Dataset: annotations_cls (GitHub, kailhashed/Violence_detection). Classes: violent, non-violent.

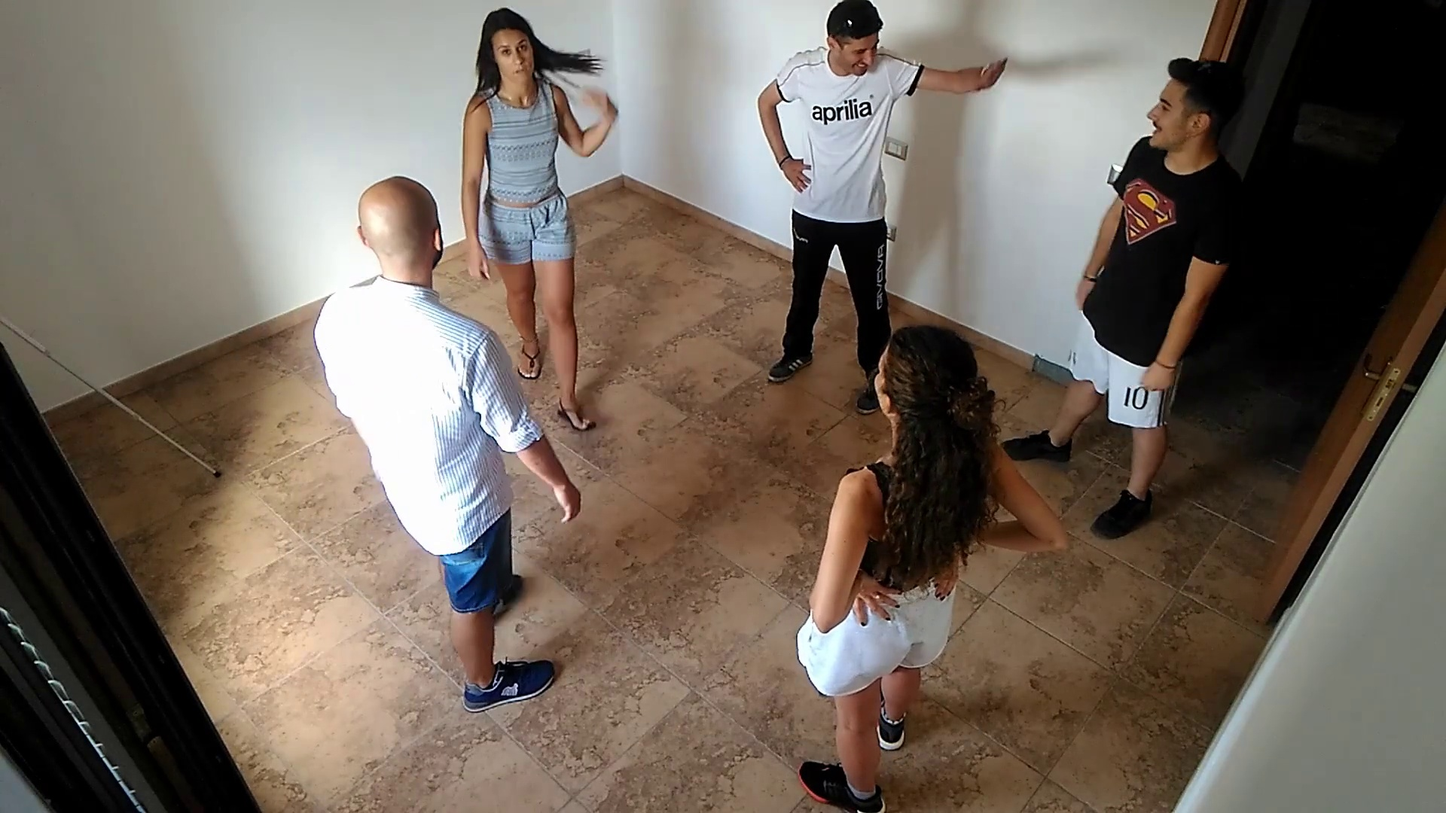
Label: non-violent

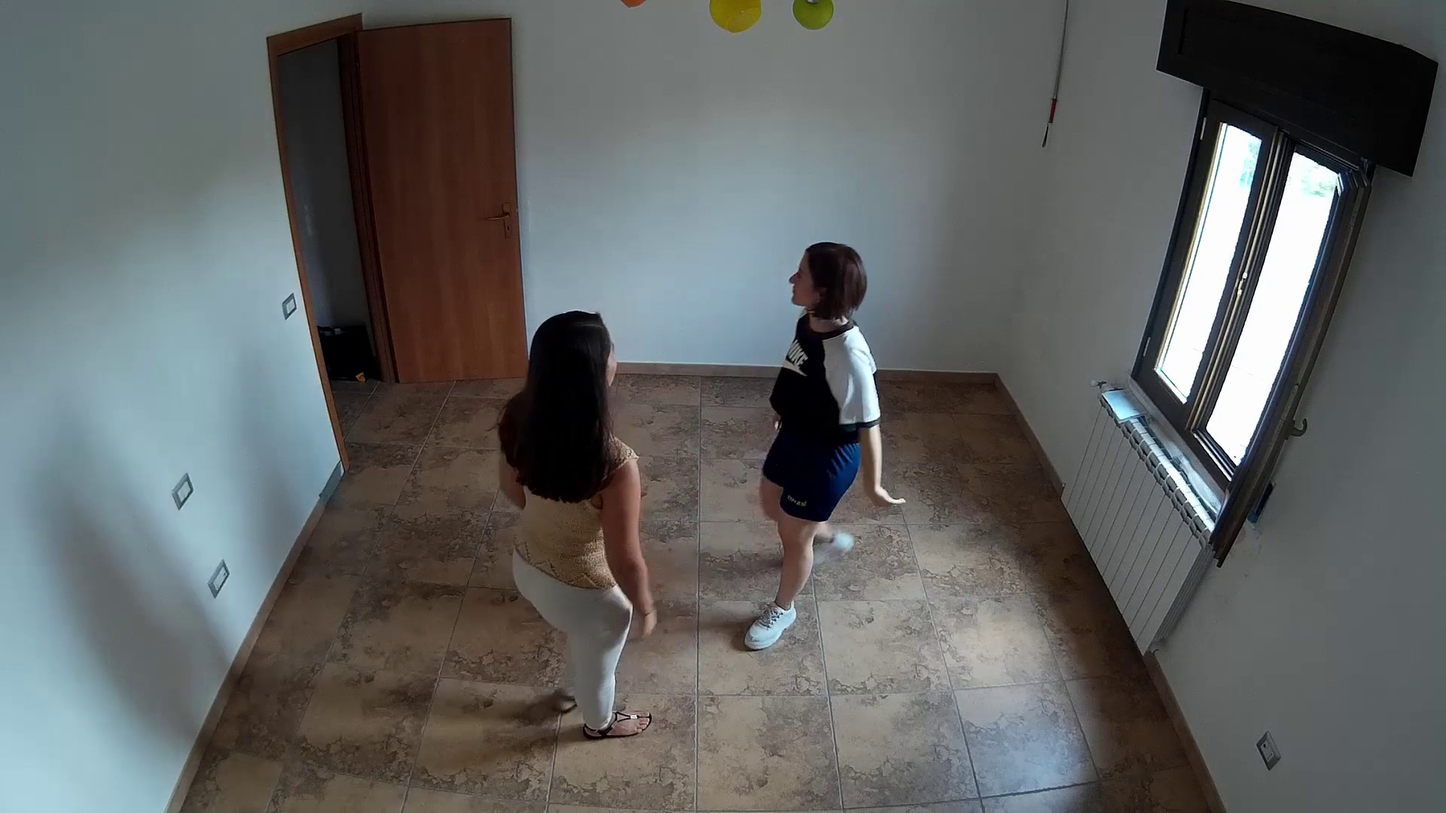
Label: non-violent

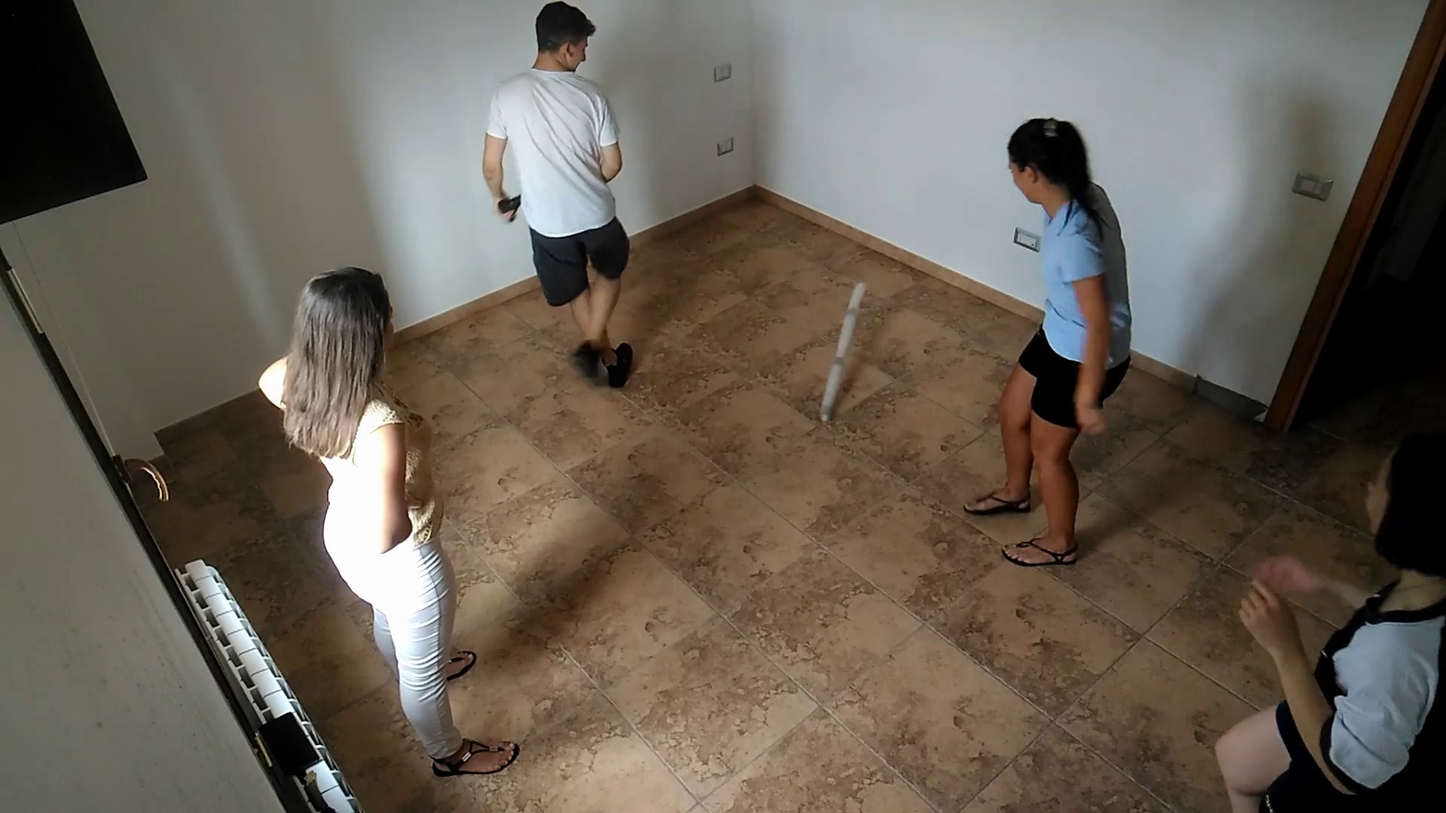
Label: violent

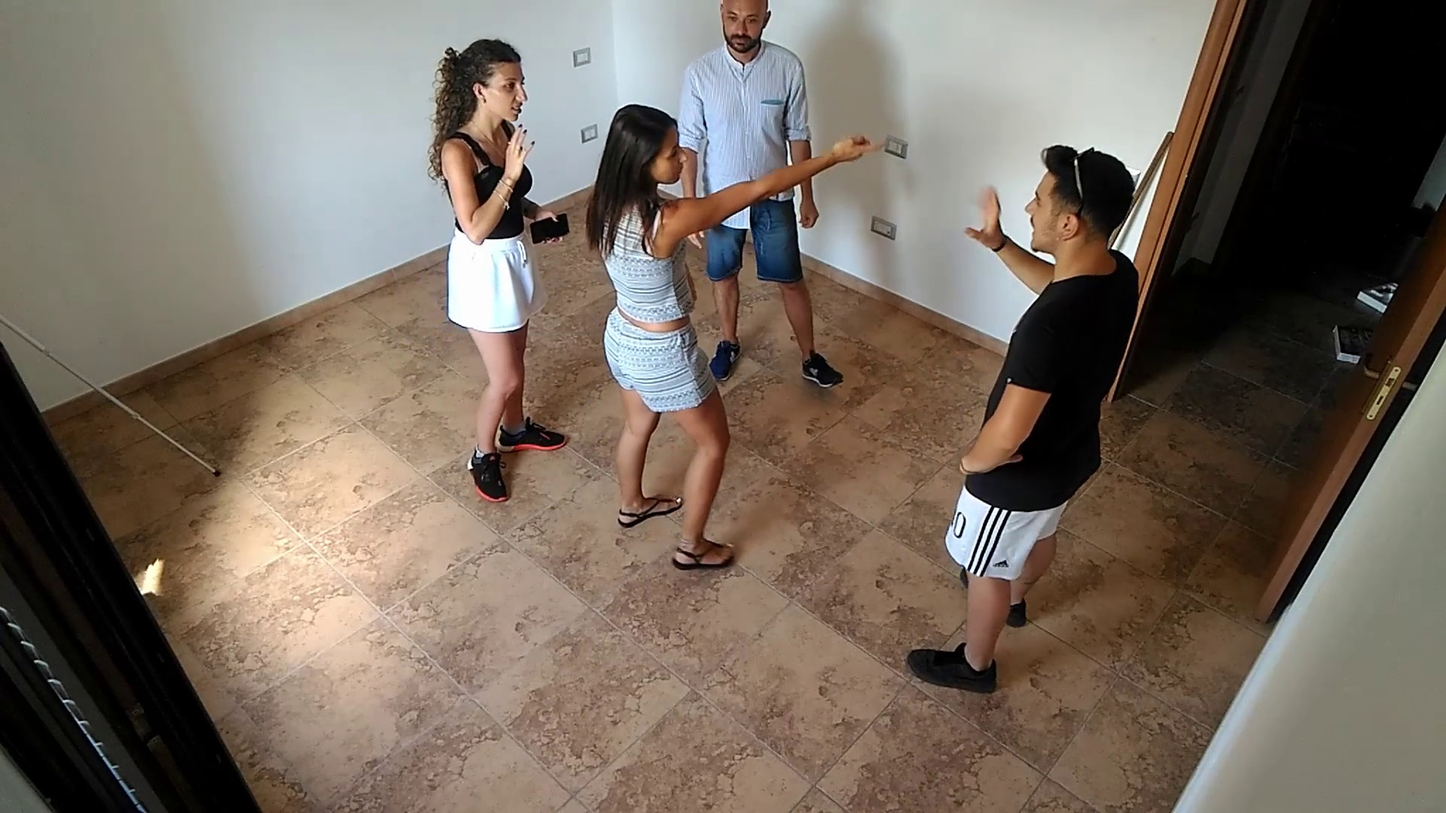
Label: non-violent

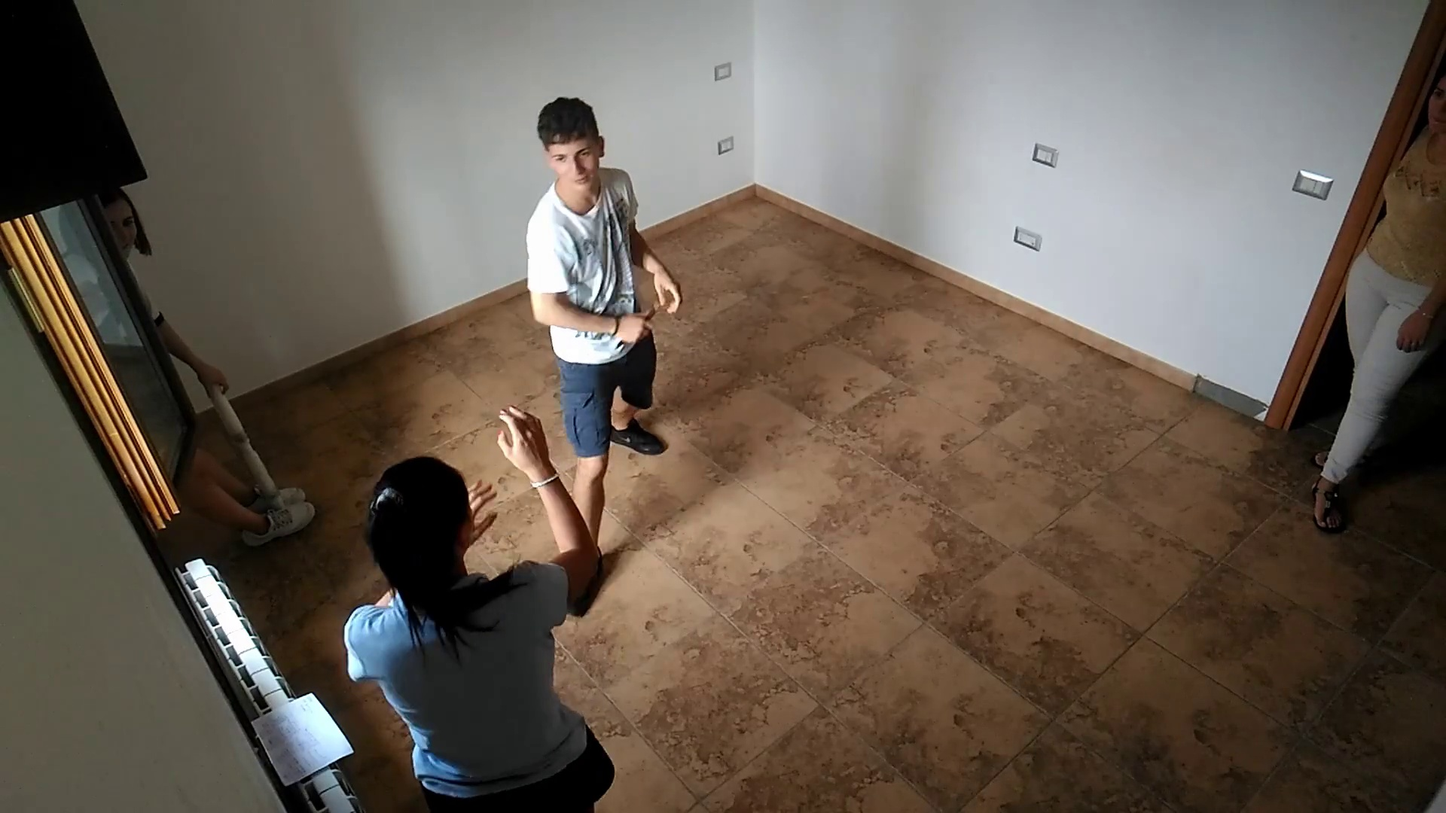
Label: violent

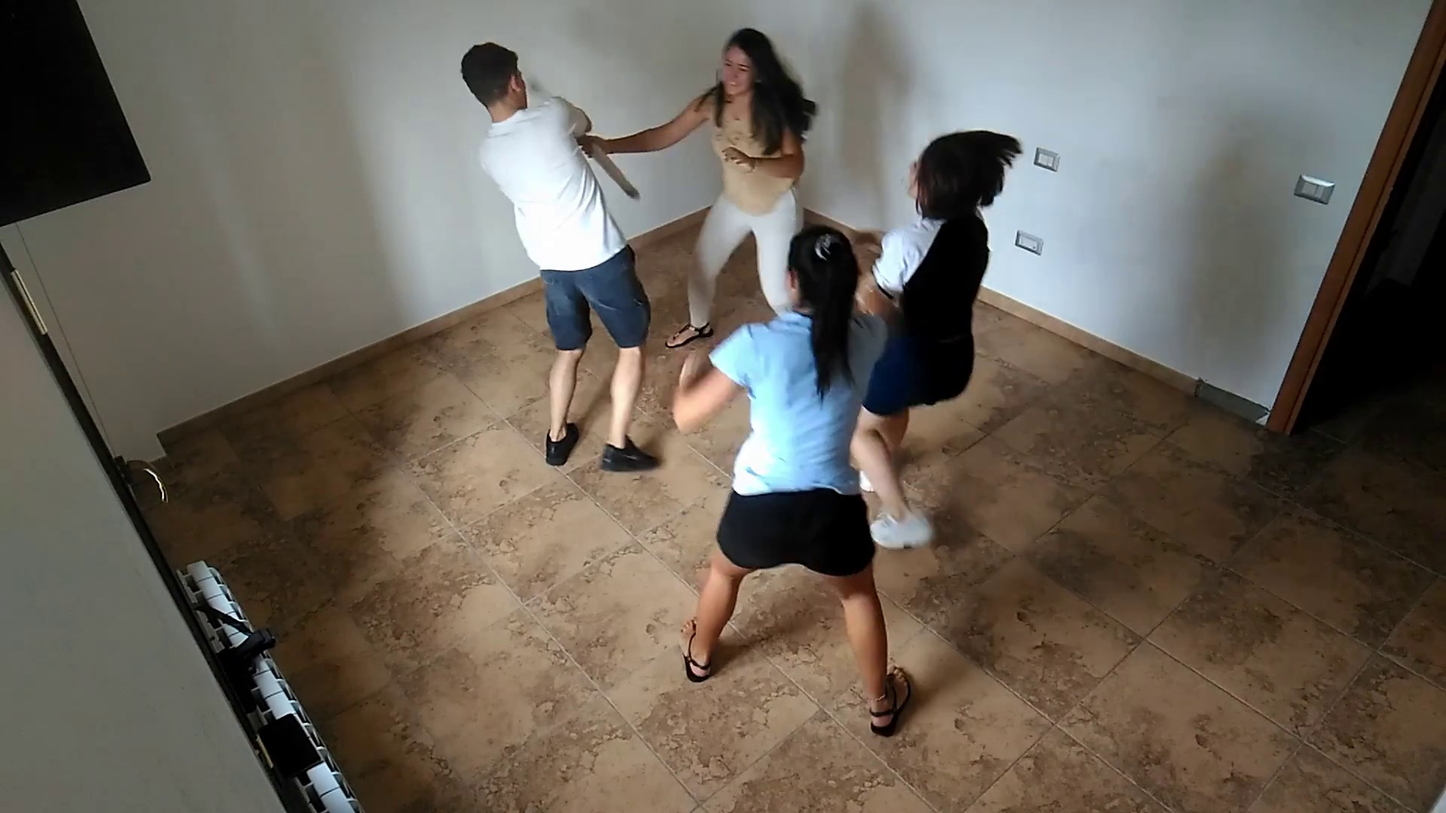
Label: violent
